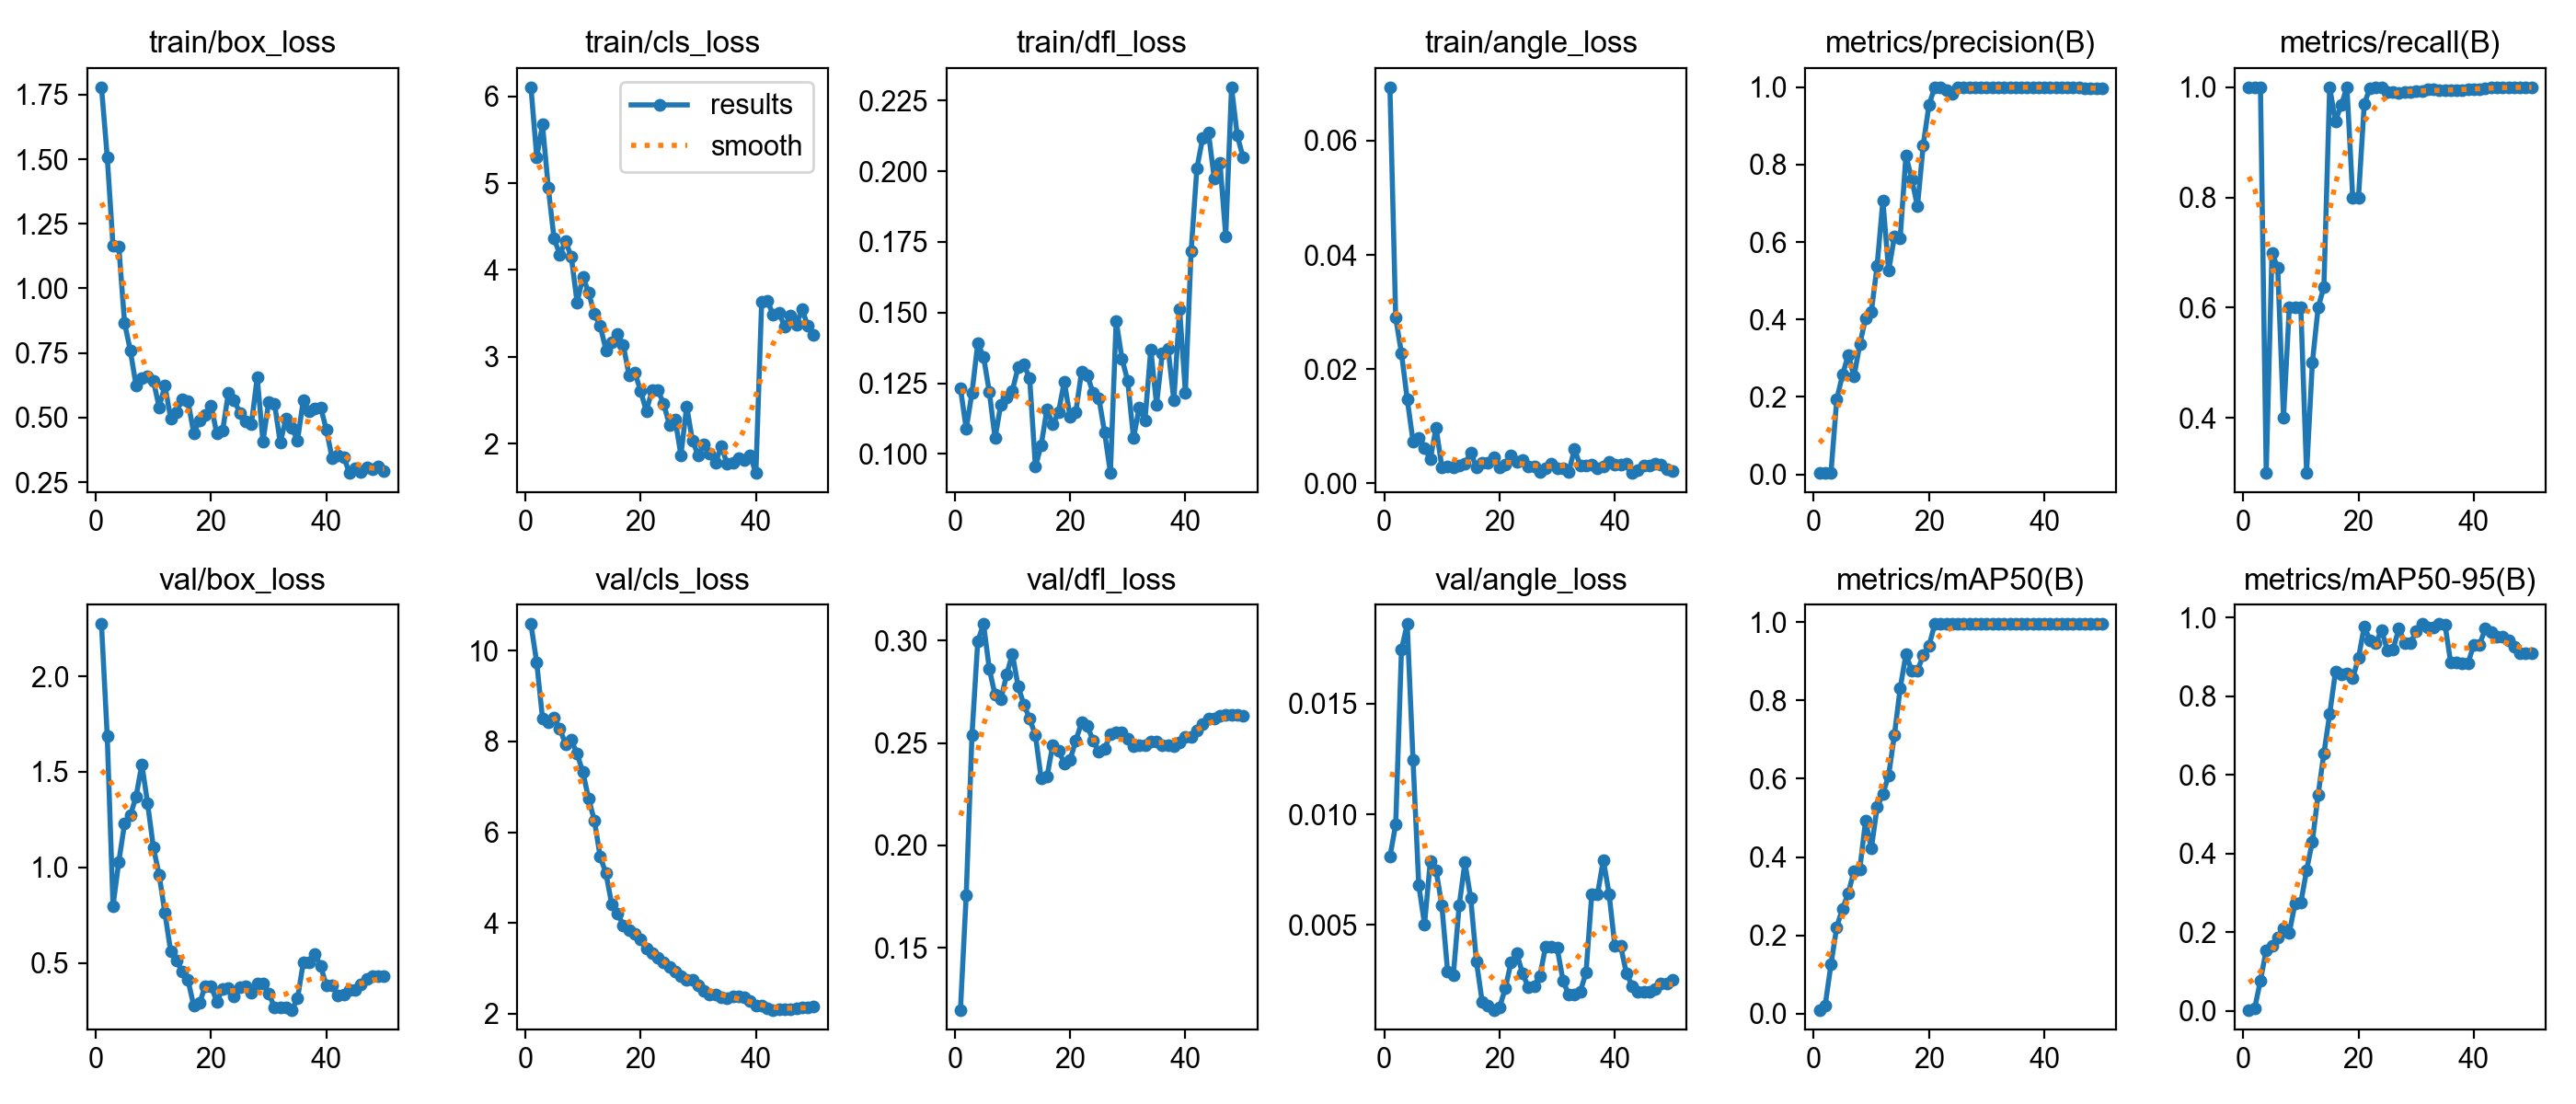

The table this chart was drawn from, first rows:
epoch, time, train/box_loss, train/cls_loss, train/dfl_loss, train/angle_loss, metrics/precision(B), metrics/recall(B), metrics/mAP50(B), metrics/mAP50-95(B), val/box_loss, val/cls_loss, val/dfl_loss, val/angle_loss, lr/pg0, lr/pg1, lr/pg2
1, 19.24, 1.778, 6.106, 0.1232, 0.06934, 0.0037, 1, 0.01021, 0.00288, 2.273, 10.59, 0.1197, 0.00809, 4e-05, 4e-05, 4e-05
2, 37.63, 1.509, 5.301, 0.1088, 0.02899, 0.00371, 1, 0.02201, 0.0069, 1.686, 9.734, 0.1758, 0.00954, 9.802e-05, 9.802e-05, 9.802e-05
3, 55.18, 1.164, 5.675, 0.1216, 0.02278, 0.00376, 1, 0.1257, 0.07707, 0.7981, 8.514, 0.254, 0.01745, 0.0001537, 0.0001537, 0.0001537
4, 71.06, 1.163, 4.953, 0.1391, 0.01473, 0.1934, 0.3, 0.2214, 0.1551, 1.028, 8.42, 0.2996, 0.01859, 0.0002069, 0.0002069, 0.0002069
5, 86.9, 0.8664, 4.361, 0.1344, 0.00739, 0.2571, 0.7, 0.2687, 0.1648, 1.228, 8.523, 0.3081, 0.01247, 0.0002578, 0.0002578, 0.0002578
6, 102.8, 0.7602, 4.18, 0.122, 0.00802, 0.309, 0.6718, 0.3076, 0.1874, 1.271, 8.282, 0.2863, 0.00679, 0.0003063, 0.0003063, 0.0003063
7, 118.9, 0.6234, 4.332, 0.1056, 0.00625, 0.2531, 0.4, 0.3648, 0.2101, 1.37, 7.944, 0.2735, 0.00503, 0.0003525, 0.0003525, 0.0003525
8, 135.3, 0.6533, 4.15, 0.1175, 0.00423, 0.3358, 0.6, 0.369, 0.1983, 1.54, 8.03, 0.2712, 0.00788, 0.0003962, 0.0003962, 0.0003962
9, 151.7, 0.6609, 3.624, 0.1201, 0.00977, 0.4033, 0.6, 0.4932, 0.2734, 1.334, 7.726, 0.2833, 0.00747, 0.0004376, 0.0004376, 0.0004376
10, 167.8, 0.6423, 3.922, 0.1224, 0.00287, 0.4202, 0.6, 0.4218, 0.2748, 1.104, 7.325, 0.2935, 0.00588, 0.0004766, 0.0004766, 0.0004766
11, 183.9, 0.5405, 3.741, 0.1306, 0.00299, 0.5383, 0.3, 0.5275, 0.3575, 0.9598, 6.737, 0.2777, 0.0029, 0.0005133, 0.0005133, 0.0005133
12, 199.9, 0.6232, 3.492, 0.1316, 0.00281, 0.7076, 0.5, 0.5608, 0.4309, 0.7611, 6.255, 0.2688, 0.00275, 0.0005475, 0.0005475, 0.0005475
13, 216, 0.4973, 3.359, 0.1267, 0.00312, 0.5258, 0.6, 0.609, 0.5497, 0.5595, 5.463, 0.2619, 0.00587, 0.0005794, 0.0005794, 0.0005794
14, 232.9, 0.5196, 3.077, 0.09542, 0.00342, 0.6137, 0.6378, 0.7115, 0.6551, 0.5102, 5.093, 0.2537, 0.00783, 0.0006089, 0.0006089, 0.0006089
15, 251.9, 0.5716, 3.169, 0.1031, 0.0054, 0.61, 1, 0.8305, 0.7544, 0.4563, 4.416, 0.2326, 0.00622, 0.0006361, 0.0006361, 0.0006361
16, 270.9, 0.562, 3.261, 0.1159, 0.00283, 0.824, 0.9384, 0.9183, 0.8619, 0.4094, 4.213, 0.2335, 0.00334, 0.0006608, 0.0006608, 0.0006608
17, 290.4, 0.4405, 3.139, 0.1104, 0.00369, 0.763, 0.9676, 0.876, 0.8569, 0.2751, 3.949, 0.249, 0.00152, 0.0006832, 0.0006832, 0.0006832
18, 309.7, 0.4898, 2.787, 0.1147, 0.00358, 0.6922, 1, 0.8758, 0.8585, 0.2889, 3.843, 0.2463, 0.00135, 0.0007032, 0.0007032, 0.0007032
19, 329.1, 0.5106, 2.82, 0.1256, 0.00458, 0.8509, 0.8, 0.9156, 0.8465, 0.3789, 3.765, 0.2401, 0.00117, 0.0007208, 0.0007208, 0.0007208
20, 348.4, 0.5471, 2.608, 0.1133, 0.00287, 0.9547, 0.8, 0.9393, 0.8973, 0.3778, 3.639, 0.2417, 0.00128, 0.0007361, 0.0007361, 0.0007361
21, 371.3, 0.4376, 2.375, 0.1148, 0.00327, 1, 0.9699, 0.995, 0.9781, 0.2979, 3.439, 0.2512, 0.00213, 0.000749, 0.000749, 0.000749
22, 391.9, 0.4483, 2.613, 0.129, 0.00484, 1, 0.9987, 0.995, 0.9422, 0.3623, 3.333, 0.26, 0.00332, 0.0007595, 0.0007595, 0.0007595
23, 412.6, 0.5952, 2.615, 0.1277, 0.00372, 0.9921, 1, 0.995, 0.935, 0.3675, 3.234, 0.2582, 0.00371, 0.0007676, 0.0007676, 0.0007676
24, 433.2, 0.566, 2.461, 0.1215, 0.00412, 0.984, 1, 0.995, 0.9686, 0.325, 3.125, 0.2513, 0.0028, 0.0007733, 0.0007733, 0.0007733
25, 453.3, 0.5185, 2.217, 0.1197, 0.00304, 1, 0.9911, 0.995, 0.9172, 0.3744, 3.032, 0.2457, 0.00219, 0.0007767, 0.0007767, 0.0007767
26, 474.9, 0.4852, 2.278, 0.1075, 0.00301, 1, 0.9919, 0.995, 0.9198, 0.3766, 2.921, 0.2472, 0.00225, 0.0007777, 0.0007777, 0.0007777
27, 496.2, 0.4754, 1.865, 0.09322, 0.00196, 1, 0.9902, 0.995, 0.9726, 0.3417, 2.826, 0.2543, 0.0027, 0.0007763, 0.0007763, 0.0007763
28, 517.5, 0.6558, 2.43, 0.1471, 0.00271, 1, 0.9917, 0.995, 0.9353, 0.3902, 2.753, 0.2554, 0.00404, 0.0007726, 0.0007726, 0.0007726
29, 539.3, 0.4076, 2.032, 0.1337, 0.0034, 1, 0.9917, 0.995, 0.9353, 0.3902, 2.753, 0.2554, 0.00404, 0.0007664, 0.0007664, 0.0007664
30, 561.5, 0.5607, 1.867, 0.1258, 0.0027, 1, 0.9925, 0.995, 0.9648, 0.3398, 2.634, 0.2522, 0.00396, 0.0007579, 0.0007579, 0.0007579
31, 583.3, 0.5546, 1.99, 0.1056, 0.00264, 1, 0.993, 0.995, 0.9837, 0.2669, 2.504, 0.2487, 0.0025, 0.000747, 0.000747, 0.000747
32, 605.1, 0.4027, 1.879, 0.1163, 0.00203, 1, 0.9957, 0.995, 0.9753, 0.2675, 2.415, 0.2491, 0.00184, 0.0007338, 0.0007338, 0.0007338
33, 626.7, 0.4972, 1.774, 0.1119, 0.00596, 1, 0.9957, 0.995, 0.9753, 0.2675, 2.415, 0.2491, 0.00184, 0.0007181, 0.0007181, 0.0007181
34, 649.7, 0.4611, 1.973, 0.137, 0.00316, 1, 0.9946, 0.995, 0.9838, 0.2542, 2.353, 0.2507, 0.00199, 0.0006932, 0.0006932, 0.0006932
35, 679, 0.4121, 1.765, 0.1175, 0.00308, 1, 0.9939, 0.995, 0.9819, 0.3145, 2.343, 0.2509, 0.00285, 0.0006536, 0.0006536, 0.0006536
36, 715.7, 0.5688, 1.778, 0.1355, 0.0033, 1, 0.9948, 0.995, 0.8854, 0.5031, 2.384, 0.2491, 0.0064, 0.000614, 0.000614, 0.000614
37, 731.3, 0.5248, 1.83, 0.1373, 0.00263, 1, 0.9948, 0.995, 0.8854, 0.5031, 2.384, 0.2491, 0.0064, 0.0005744, 0.0005744, 0.0005744
38, 747, 0.5341, 1.814, 0.1188, 0.00301, 1, 0.9953, 0.995, 0.8845, 0.5469, 2.36, 0.2485, 0.00794, 0.0005348, 0.0005348, 0.0005348
39, 764.1, 0.5404, 1.86, 0.1513, 0.00371, 1, 0.9959, 0.995, 0.8848, 0.4831, 2.285, 0.2503, 0.0064, 0.0004952, 0.0004952, 0.0004952
40, 783.6, 0.4524, 1.661, 0.1217, 0.00327, 1, 0.997, 0.995, 0.9316, 0.3802, 2.182, 0.2531, 0.00405, 0.0004556, 0.0004556, 0.0004556
41, 805.4, 0.3425, 3.633, 0.1719, 0.00326, 1, 0.997, 0.995, 0.9316, 0.3802, 2.182, 0.2531, 0.00405, 0.000416, 0.000416, 0.000416
42, 827.5, 0.355, 3.641, 0.2011, 0.00343, 1, 0.9984, 0.995, 0.9726, 0.331, 2.111, 0.2561, 0.00282, 0.0003764, 0.0003764, 0.0003764
43, 848.3, 0.3478, 3.486, 0.2118, 0.00183, 1, 0.9992, 0.995, 0.9635, 0.3326, 2.086, 0.2592, 0.00225, 0.0003368, 0.0003368, 0.0003368
44, 868.4, 0.2857, 3.509, 0.2137, 0.00225, 1, 0.9995, 0.995, 0.9528, 0.3596, 2.09, 0.262, 0.002, 0.0002972, 0.0002972, 0.0002972
45, 888.3, 0.3027, 3.345, 0.1976, 0.00319, 1, 0.9995, 0.995, 0.9528, 0.3596, 2.09, 0.262, 0.002, 0.0002576, 0.0002576, 0.0002576
46, 907.8, 0.2912, 3.476, 0.2031, 0.00318, 0.9992, 1, 0.995, 0.9427, 0.389, 2.102, 0.2632, 0.00199, 0.000218, 0.000218, 0.000218
47, 927.2, 0.3084, 3.364, 0.177, 0.00341, 0.998, 1, 0.995, 0.9257, 0.4136, 2.121, 0.2637, 0.0021, 0.0001784, 0.0001784, 0.0001784
48, 946.6, 0.3019, 3.549, 0.2298, 0.00327, 0.9971, 1, 0.995, 0.9089, 0.4316, 2.141, 0.2636, 0.00236, 0.0001388, 0.0001388, 0.0001388
49, 965.7, 0.3095, 3.354, 0.2127, 0.00252, 0.9971, 1, 0.995, 0.9089, 0.4316, 2.141, 0.2636, 0.00236, 9.92e-05, 9.92e-05, 9.92e-05
50, 984.9, 0.2919, 3.249, 0.205, 0.00218, 0.9961, 1, 0.995, 0.9095, 0.4324, 2.154, 0.2632, 0.00254, 5.96e-05, 5.96e-05, 5.96e-05
